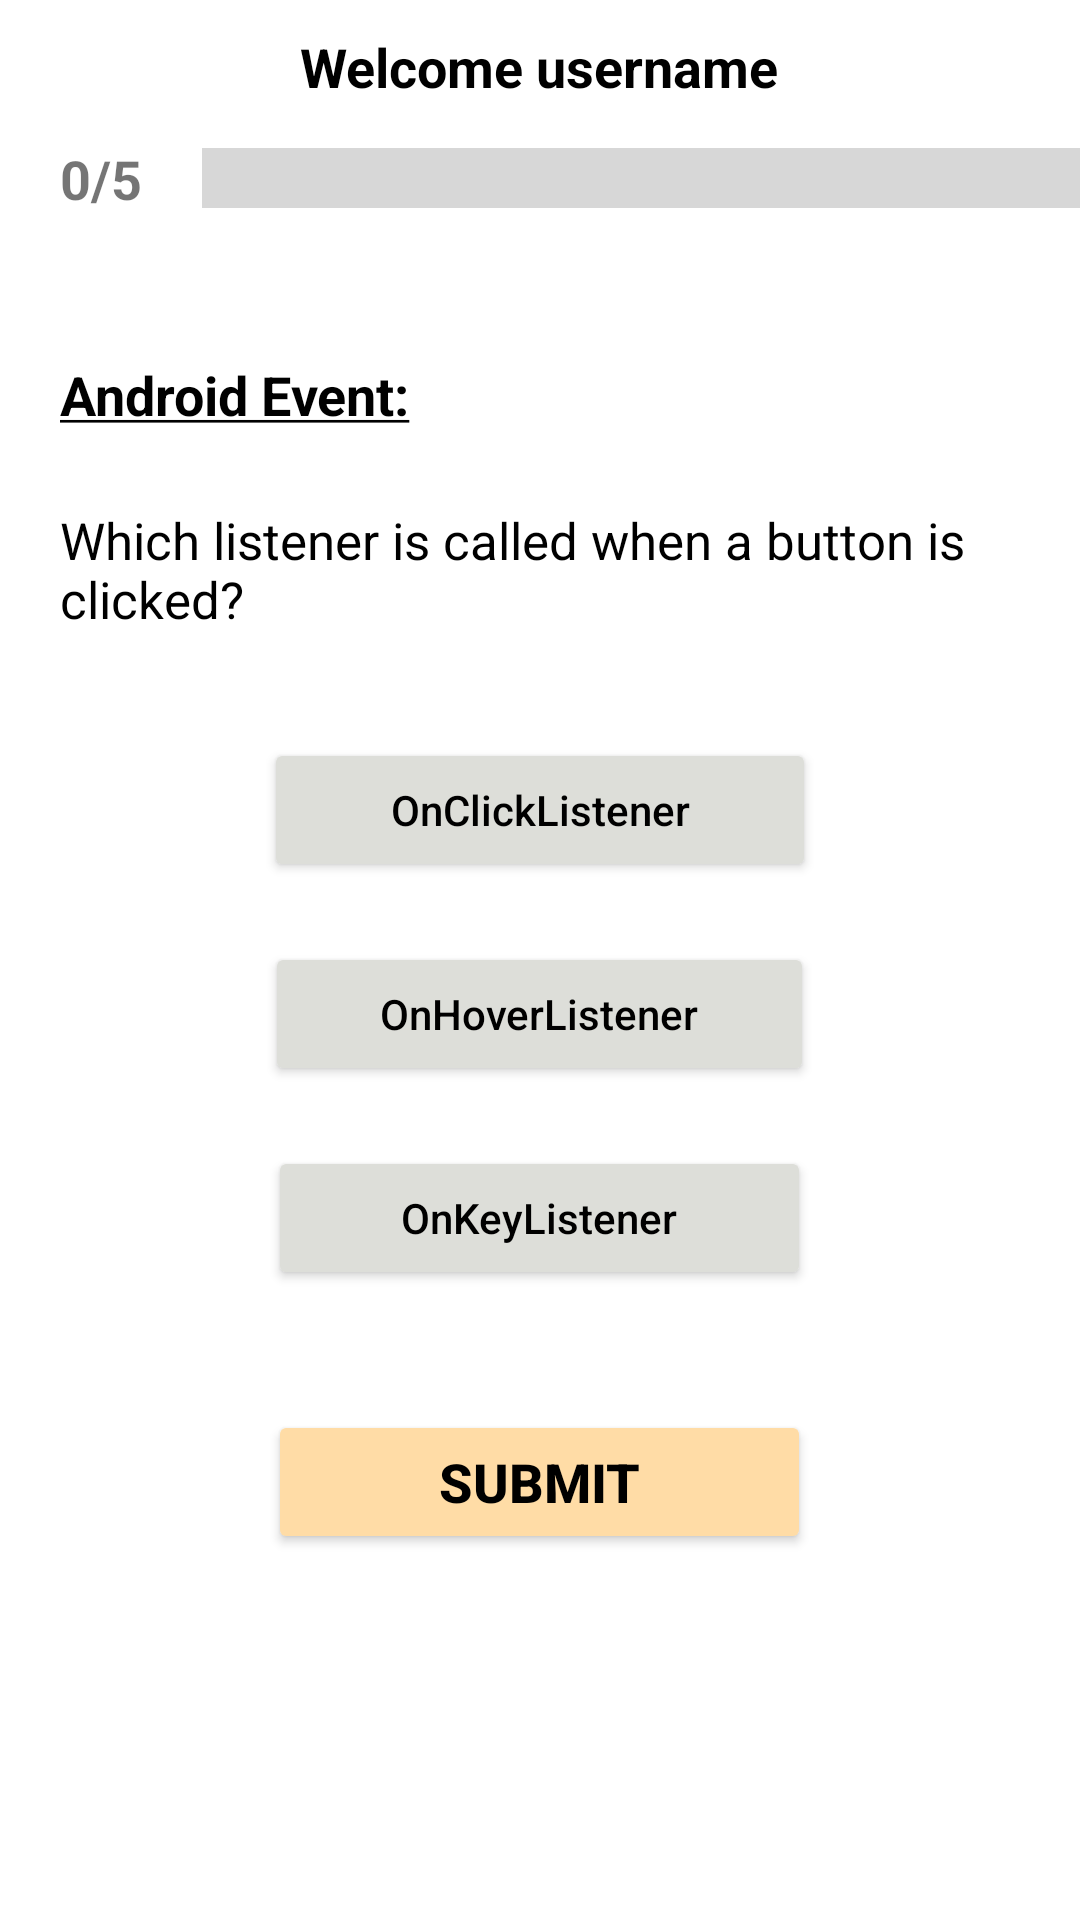

Produce the Android XML layout that renders to this screen, including the resource entries it uses.
<!-- AndroidManifest.xml: application theme Theme.31C_task -->
<!-- res/layout/activity_fourth_question.xml -->
<?xml version="1.0" encoding="utf-8"?>
<LinearLayout xmlns:android="http://schemas.android.com/apk/res/android"
    android:layout_width="match_parent"
    android:layout_height="match_parent"
    android:foregroundTint="#FFFFFF"
    android:orientation="vertical">

    <TextView
        android:id="@+id/welcome_view4"
        android:layout_width="wrap_content"
        android:layout_height="wrap_content"
        android:layout_gravity="center_horizontal"
        android:layout_marginTop="10dp"
        android:text="Welcome username"
        android:textColor="@color/black"
        android:textSize="18sp"
        android:textStyle="bold" />
    <LinearLayout
        android:layout_width="wrap_content"
        android:layout_height="wrap_content"
        android:orientation="horizontal">

        <TextView
            android:id="@+id/text_progress4"
            android:layout_width="wrap_content"
            android:layout_height="wrap_content"
            android:layout_marginLeft="20dp"
            android:layout_marginTop="13dp"
            android:text="0/5"
            android:textSize="18sp"
            android:textStyle="bold" />

        <ProgressBar
            android:id="@+id/progress4"
            style="?android:attr/progressBarStyleHorizontal"
            android:layout_width="299dp"
            android:layout_height="50dp"
            android:layout_gravity="center_horizontal"
            android:layout_marginLeft="20dp"
            android:layout_marginRight="10dp"
            android:backgroundTint="#E81123"
            android:minWidth="250dp"
            android:minHeight="100dp"
            android:scaleY="5" />
    </LinearLayout>
    <TextView
        android:layout_width="wrap_content"
        android:layout_height="wrap_content"
        android:text="@string/question4_title"
        android:layout_marginLeft="20dp"
        android:layout_marginTop="35dp"
        android:textColor="@color/black"
        android:textStyle="bold"
        android:textSize="18sp"/>

    <TextView
        android:layout_width="wrap_content"
        android:layout_height="wrap_content"
        android:text="Which listener is called when a button is clicked?"
        android:layout_marginTop="25dp"
        android:layout_marginLeft="20dp"
        android:layout_marginRight="5dp"
        android:textColor="@color/black"
        android:textSize="17sp"/>

    <Button
        android:id="@+id/OnClick_choice"
        android:layout_width="184dp"
        android:layout_height="wrap_content"
        android:layout_gravity="center_horizontal"
        android:layout_marginTop="35dp"
        android:backgroundTint="@color/button"
        android:text="OnClickListener"
        android:textAllCaps="false"
        android:textColor="@color/black"
        android:textSize="14sp" />

    <Button
        android:id="@+id/OnHover_choice"
        android:layout_width="183dp"
        android:layout_height="wrap_content"
        android:layout_gravity="center_horizontal"
        android:layout_marginTop="20dp"
        android:backgroundTint="@color/button"
        android:text="OnHoverListener"
        android:textAllCaps="false"
        android:textColor="@color/black"
        android:textSize="14sp" />

    <Button
        android:id="@+id/OnKey_choice"
        android:layout_width="181dp"
        android:layout_height="wrap_content"
        android:layout_gravity="center_horizontal"
        android:layout_marginTop="20dp"
        android:backgroundTint="@color/button"
        android:text="OnKeyListener"
        android:textAllCaps="false"
        android:textColor="@color/black"
        android:textSize="14sp" />

    <Button
        android:id="@+id/submit_button4"
        android:layout_width="181dp"
        android:layout_height="wrap_content"
        android:layout_gravity="center_horizontal"
        android:layout_marginTop="40dp"
        android:backgroundTint="@color/submit_button"
        android:text="SUBMIT"
        android:textColor="@color/black"
        android:textSize="18sp"
        android:textStyle="bold" />
</LinearLayout>
<!-- resources referenced by this layout -->
<resources>
  <color name="black">#FF000000</color>
  <color name="button">#DDDED9</color>
  <color name="submit_button">#FFDCA6</color>
  <string name="question4_title"><u>Android Event:</u></string>
  <style name="Theme.31C_task" parent="Theme.MaterialComponents.DayNight.DarkActionBar">
          
          <item name="colorPrimary">@color/purple_500</item>
          <item name="colorPrimaryVariant">@color/purple_700</item>
          <item name="colorOnPrimary">@color/white</item>
          
          <item name="colorSecondary">@color/teal_200</item>
          <item name="colorSecondaryVariant">@color/teal_700</item>
          <item name="colorOnSecondary">@color/black</item>
          
          <item name="android:statusBarColor" tools:targetApi="l">?attr/colorPrimaryVariant</item>
          
      </style>
  <color name="purple_500">#FF6200EE</color>
  <color name="purple_700">#FF3700B3</color>
  <color name="white">#FFFFFFFF</color>
  <color name="teal_200">#FF03DAC5</color>
  <color name="teal_700">#FF018786</color>
</resources>
